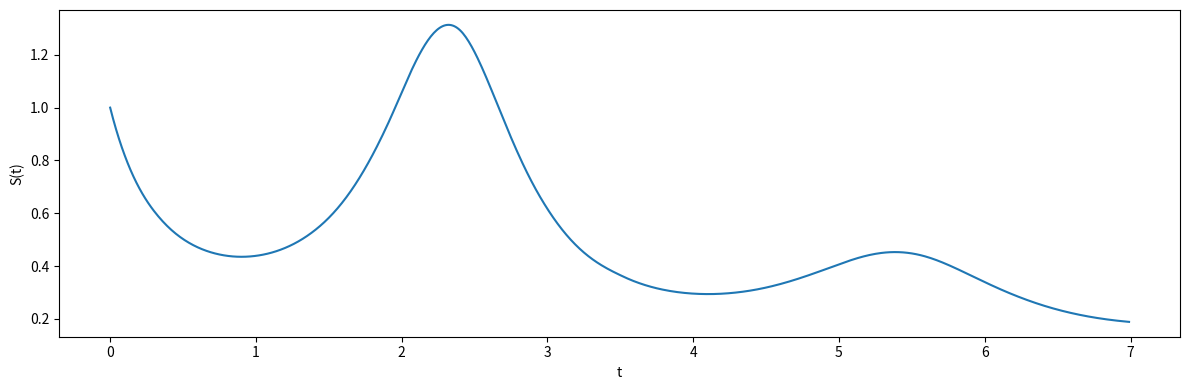

Source code (Python):
import matplotlib.pyplot as plt
import numpy as np
from scipy.integrate import solve_ivp

def main():

    l = 0
    r = 3
    v0 = 1
    dt = [0.001]

    F = lambda t, s: -0.2*s-2*s*s*np.cos(2*t)

    t_eval = np.arange(0, 7, 0.01)
    sol = solve_ivp(F, [0, 7], [1], t_eval=t_eval)

    plt.figure(figsize = (12, 4))
    plt.plot(sol.t, sol.y[0])
    plt.xlabel('t')
    plt.ylabel('S(t)')
    plt.tight_layout()
    plt.show()

if __name__ == "__main__":
    main()